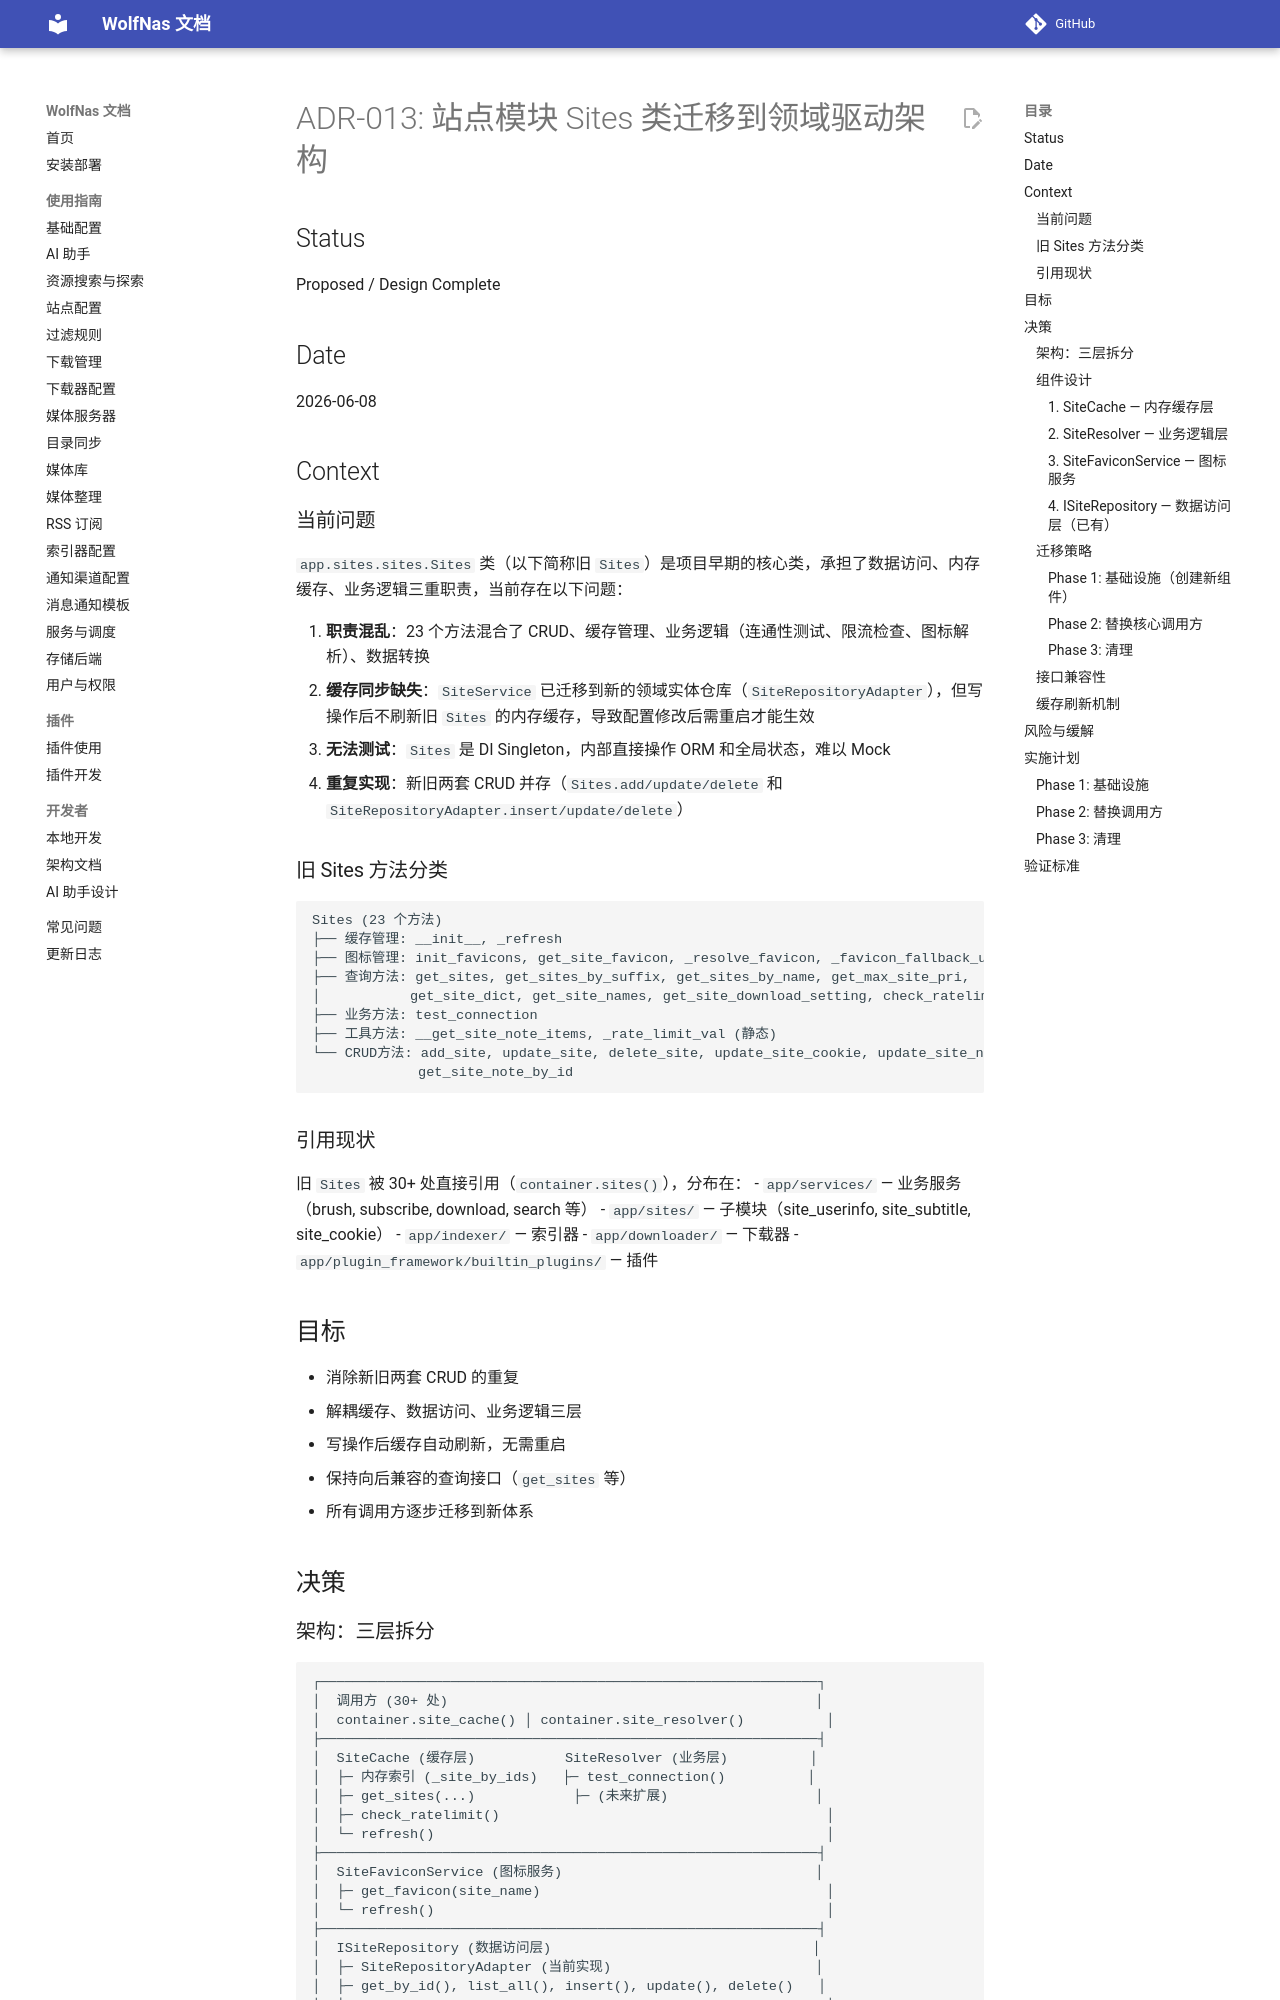

repository: sjh00/wolf-nas-tools · page: decisions/ADR-013-site-cache-migration/index.html · generator: mkdocs

# ADR-013: 站点模块 Sites 类迁移到领域驱动架构

## Status

Proposed / Design Complete

## Date

2026-06-08

## Context

### 当前问题

`app.sites.sites.Sites` 类（以下简称旧 `Sites`）是项目早期的核心类，承担了数据访问、内存缓存、业务逻辑三重职责，当前存在以下问题：

1. **职责混乱**：23 个方法混合了 CRUD、缓存管理、业务逻辑（连通性测试、限流检查、图标解析）、数据转换
2. **缓存同步缺失**：`SiteService` 已迁移到新的领域实体仓库（`SiteRepositoryAdapter`），但写操作后不刷新旧 `Sites` 的内存缓存，导致配置修改后需重启才能生效
3. **无法测试**：`Sites` 是 DI Singleton，内部直接操作 ORM 和全局状态，难以 Mock
4. **重复实现**：新旧两套 CRUD 并存（`Sites.add/update/delete` 和 `SiteRepositoryAdapter.insert/update/delete`）

### 旧 Sites 方法分类

```
Sites (23 个方法)
├── 缓存管理: __init__, _refresh
├── 图标管理: init_favicons, get_site_favicon, _resolve_favicon, _favicon_fallback_url
├── 查询方法: get_sites, get_sites_by_suffix, get_sites_by_name, get_max_site_pri,
│           get_site_dict, get_site_names, get_site_download_setting, check_ratelimit
├── 业务方法: test_connection
├── 工具方法: __get_site_note_items, _rate_limit_val (静态)
└── CRUD方法: add_site, update_site, delete_site, update_site_cookie, update_site_note,
             get_site_note_by_id
```

### 引用现状

旧 `Sites` 被 30+ 处直接引用（`container.sites()`），分布在：
- `app/services/` — 业务服务（brush, subscribe, download, search 等）
- `app/sites/` — 子模块（site_userinfo, site_subtitle, site_cookie）
- `app/indexer/` — 索引器
- `app/downloader/` — 下载器
- `app/plugin_framework/builtin_plugins/` — 插件

## 目标

- 消除新旧两套 CRUD 的重复
- 解耦缓存、数据访问、业务逻辑三层
- 写操作后缓存自动刷新，无需重启
- 保持向后兼容的查询接口（`get_sites` 等）
- 所有调用方逐步迁移到新体系

## 决策
